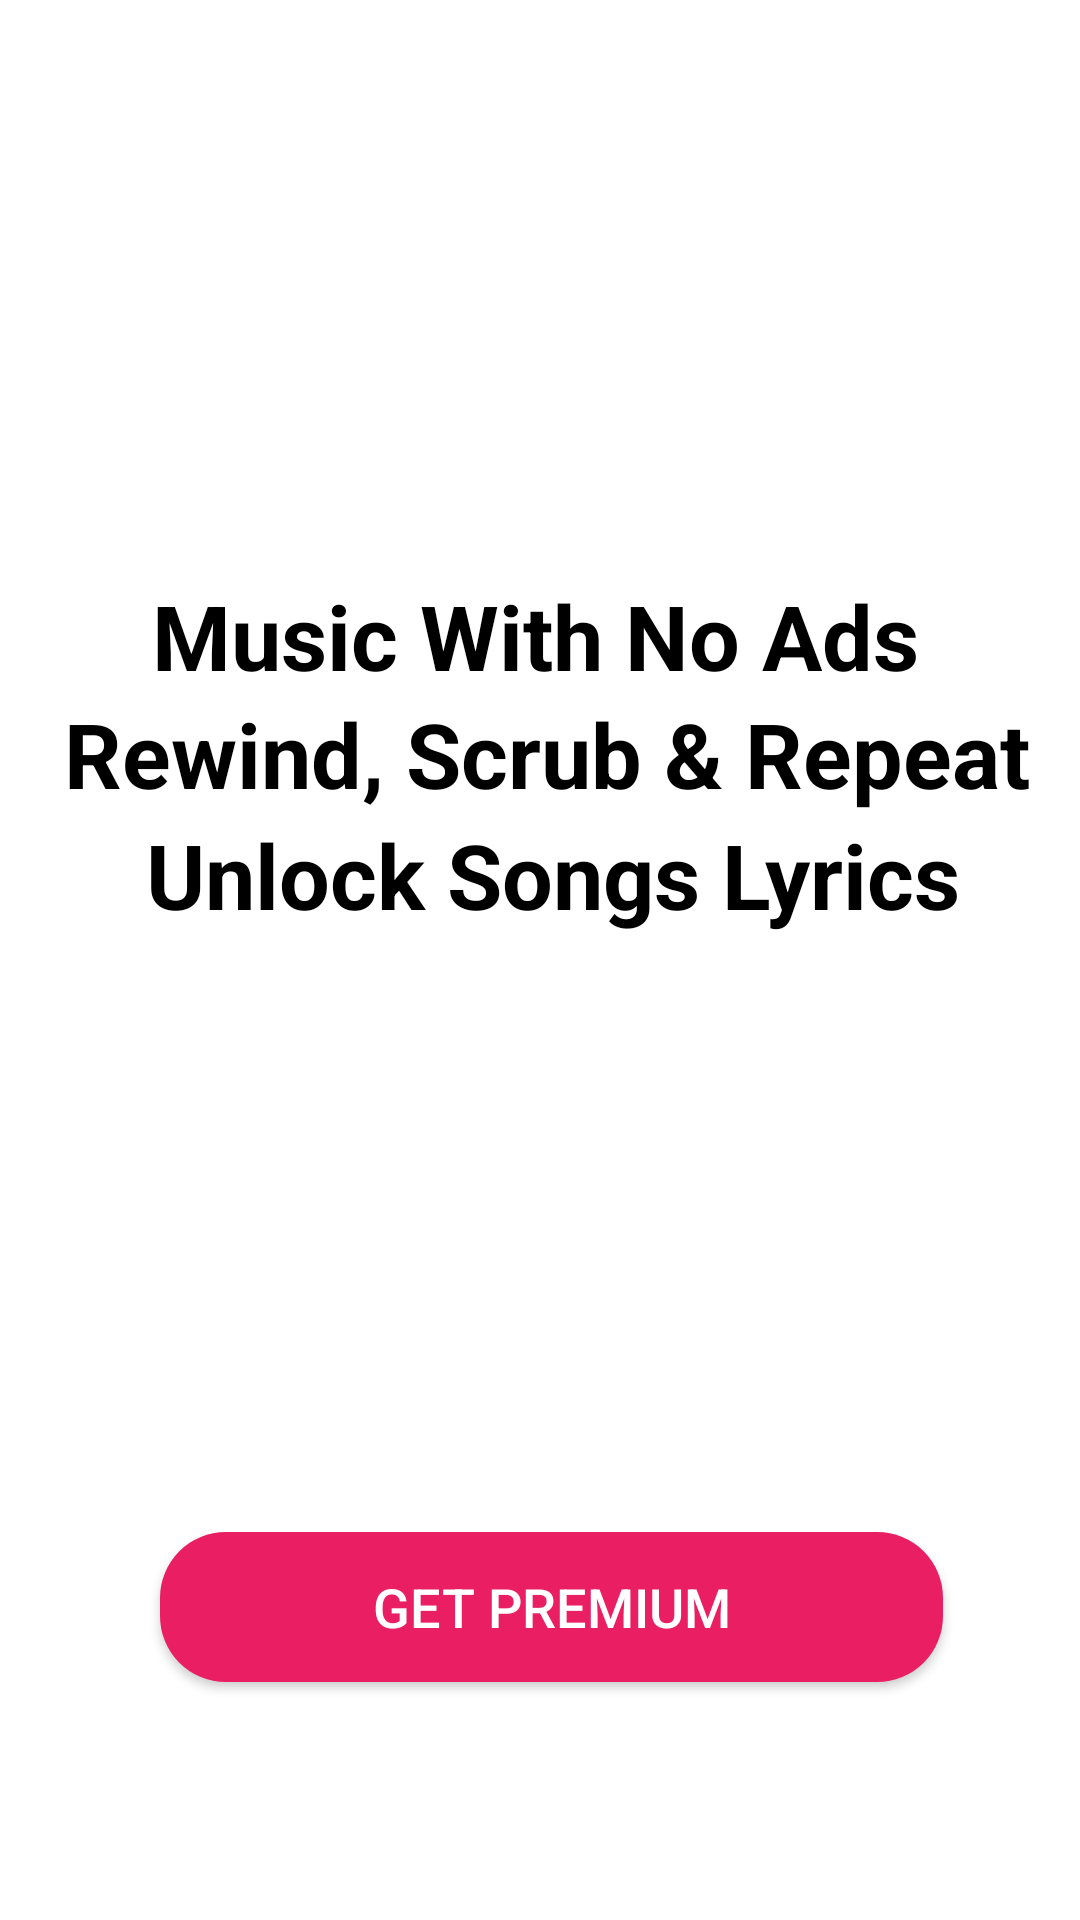

Here is an Android app screen rendered from its layout file. Give the layout XML and the strings, colors and styles it references.
<!-- AndroidManifest.xml: application theme AppTheme -->
<!-- res/layout/fragment_premium.xml -->
<?xml version="1.0" encoding="utf-8"?>
<androidx.constraintlayout.widget.ConstraintLayout
    xmlns:android="http://schemas.android.com/apk/res/android"
    xmlns:app="http://schemas.android.com/apk/res-auto"
    xmlns:tools="http://schemas.android.com/tools"
    android:background="#fff"
    android:layout_width="match_parent"
    android:layout_height="match_parent">

    <TextView
        android:id="@+id/textView4"
        android:layout_width="wrap_content"
        android:layout_height="wrap_content"
        android:layout_marginTop="196dp"
        android:includeFontPadding="false"
        android:text="Music With No Ads"
        android:textColor="#000"
        android:textSize="30sp"
        android:textStyle="bold"
        app:layout_constraintEnd_toEndOf="parent"
        app:layout_constraintHorizontal_bias="0.487"
        app:layout_constraintStart_toStartOf="parent"
        app:layout_constraintTop_toTopOf="parent" />

    <Button
        android:id="@+id/button"
        android:layout_width="261dp"
        android:layout_height="50dp"
        android:layout_marginBottom="76dp"
        android:background="@drawable/premium_view"
        android:text="get premium"
        android:textColor="#fff"
        android:textSize="18dp"
        android:onClick="Tosta"
        app:layout_constraintBottom_toBottomOf="parent"
        app:layout_constraintEnd_toEndOf="parent"
        app:layout_constraintHorizontal_bias="0.54"
        app:layout_constraintStart_toStartOf="parent"
        app:layout_constraintTop_toBottomOf="@+id/text_main_2"
        app:layout_constraintVertical_bias="0.984" />

    <TextView
        android:id="@+id/text_main_2"
        android:layout_width="wrap_content"
        android:layout_height="wrap_content"
        android:text="Unlock Songs Lyrics"
        android:textColor="#000"
        android:textSize="30sp"
        android:textStyle="bold"
        app:layout_constraintEnd_toEndOf="parent"
        app:layout_constraintHorizontal_bias="0.551"
        app:layout_constraintStart_toStartOf="parent"
        app:layout_constraintTop_toBottomOf="@+id/text_main1" />

    <TextView
        android:id="@+id/text_main1"
        android:layout_width="wrap_content"
        android:layout_height="wrap_content"
        android:text="Rewind, Scrub &amp; Repeat"
        android:textColor="#000"
        android:textSize="30sp"
        android:textStyle="bold"
        app:layout_constraintEnd_toEndOf="parent"
        app:layout_constraintHorizontal_bias="0.563"
        app:layout_constraintStart_toStartOf="parent"
        app:layout_constraintTop_toBottomOf="@+id/textView4" />
</androidx.constraintlayout.widget.ConstraintLayout>
<!-- resources referenced by this layout -->
<resources>
  <!-- drawable premium_view (drawable) -->
  <?xml version="1.0" encoding="utf-8"?>
  <shape xmlns:android="http://schemas.android.com/apk/res/android">
  
      <solid
          android:color="#E91E63">
  
      </solid>
  
      <corners
          android:radius="22dp">
  
      </corners>
  </shape>
  <style name="AppTheme" parent="Theme.AppCompat.Light.NoActionBar">
          
          <item name="colorPrimary">@color/colorPrimary</item>
          <item name="colorPrimaryDark">#DFDEDE</item>
          <item name="colorAccent">@color/colorAccent</item>
      </style>
  <color name="colorPrimary">#E91E63</color>
  <color name="colorAccent">#FF1100</color>
</resources>
